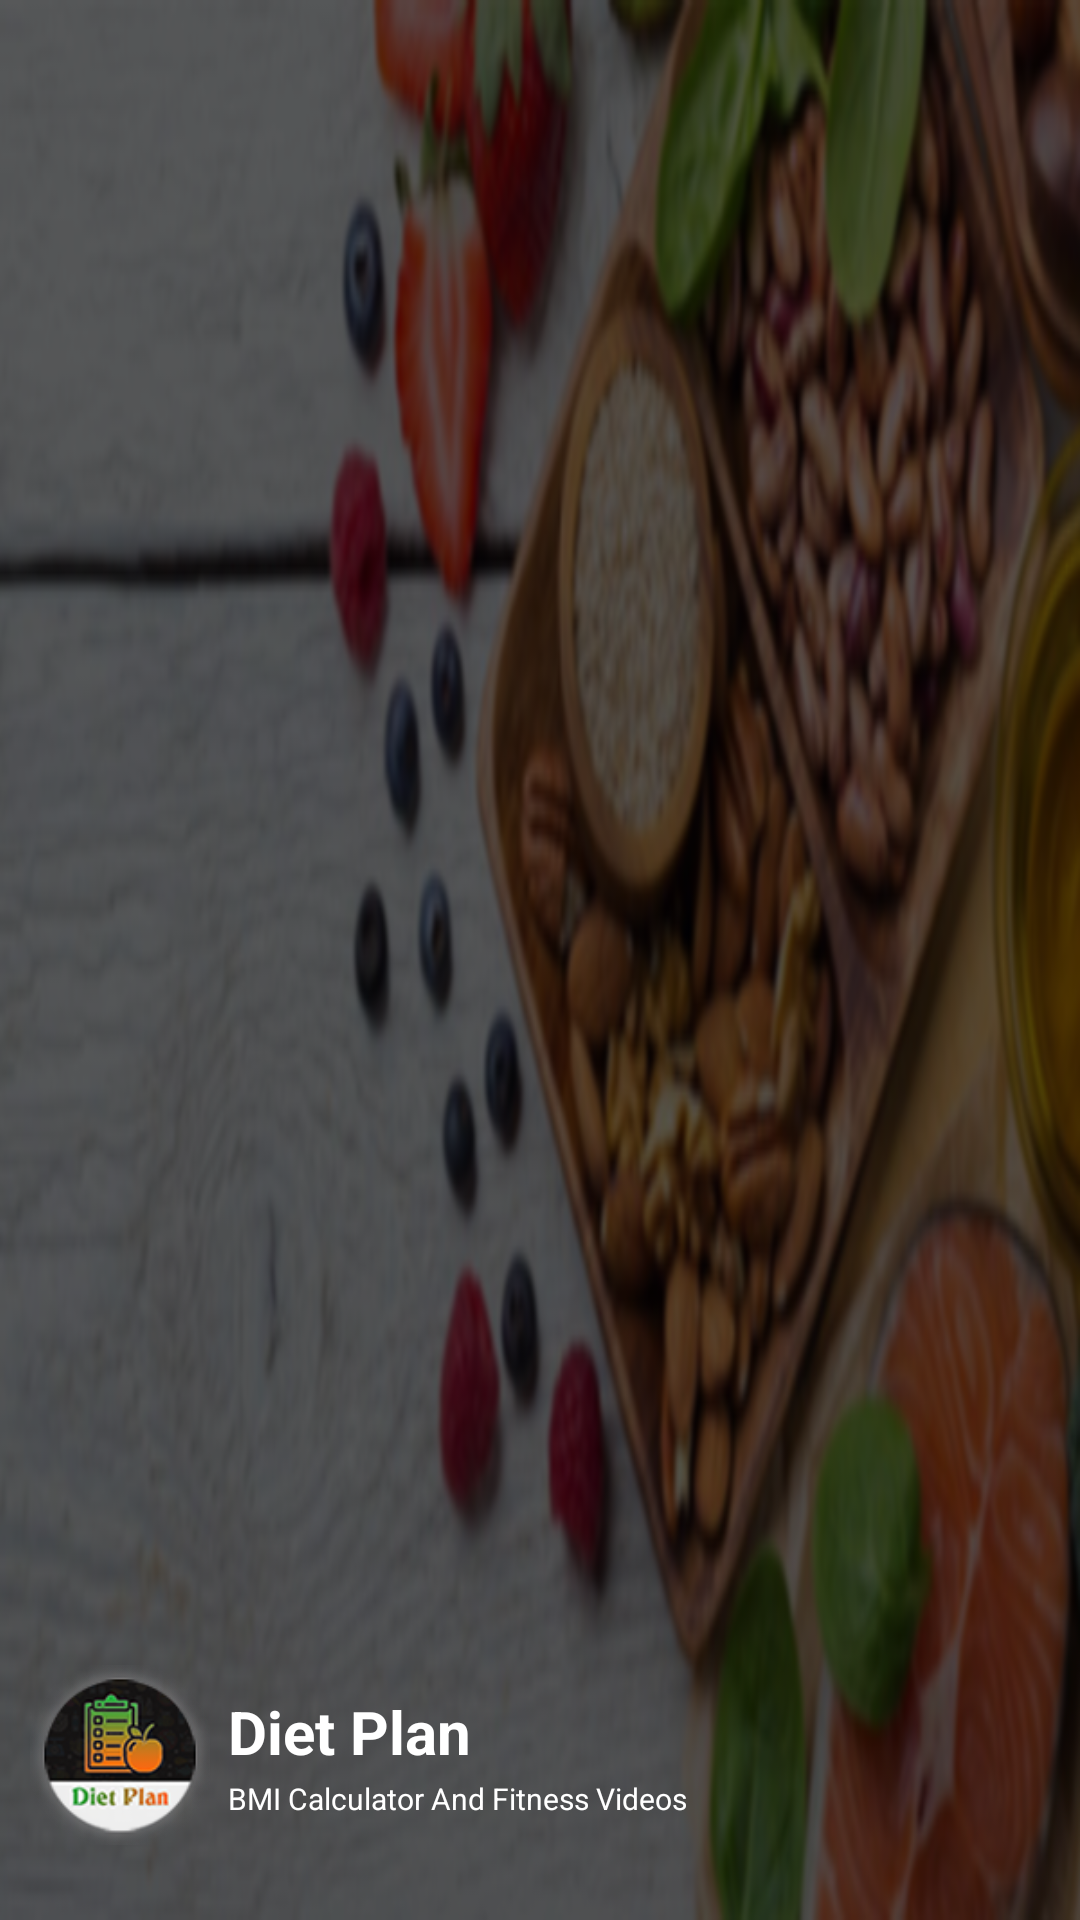

Produce the Android XML layout that renders to this screen, including the resource entries it uses.
<!-- AndroidManifest.xml: application theme AppTheme -->
<!-- res/layout/nav_header_main.xml -->
<?xml version="1.0" encoding="utf-8"?>
<androidx.constraintlayout.widget.ConstraintLayout xmlns:android="http://schemas.android.com/apk/res/android"
    xmlns:app="http://schemas.android.com/apk/res-auto"
    android:layout_width="match_parent"
    android:layout_height="150dp"
    android:background="@drawable/slider_bg">

    <ImageView
        android:id="@+id/imageView_appLogo"
        android:layout_width="60dp"
        android:layout_height="60dp"
        android:layout_marginStart="10dp"
        android:layout_marginBottom="25dp"
        android:contentDescription="@string/app_name"
        android:src="@drawable/sidebar_ic"
        app:layout_constraintBottom_toBottomOf="parent"
        app:layout_constraintStart_toStartOf="parent" />

    <com.google.android.material.textview.MaterialTextView
        android:id="@+id/textView_title_nav"
        android:layout_width="0dp"
        android:layout_height="wrap_content"
        android:layout_marginStart="6dp"
        android:layout_marginEnd="10dp"
        android:text="@string/app_name"
        android:textColor="@color/white"
        android:textSize="20sp"
        android:textStyle="bold"
        app:layout_constraintVertical_bias="0.50"
        app:layout_constraintHorizontal_bias="0.0"
        app:layout_constraintVertical_chainStyle="packed"
        app:layout_constraintEnd_toEndOf="parent"
        app:layout_constraintBottom_toTopOf="@+id/textView_subTitle_nav"
        app:layout_constraintStart_toEndOf="@+id/imageView_appLogo"
        app:layout_constraintTop_toTopOf="@+id/imageView_appLogo" />

    <com.google.android.material.textview.MaterialTextView
        android:id="@+id/textView_subTitle_nav"
        android:layout_width="0dp"
        android:layout_height="wrap_content"
        android:layout_marginTop="2dp"
        android:text="@string/app_sub_name"
        android:textColor="@color/white"
        android:textSize="10sp"
        app:layout_constraintHorizontal_bias="0.0"
        app:layout_constraintBottom_toBottomOf="@+id/imageView_appLogo"
        app:layout_constraintEnd_toEndOf="@+id/textView_title_nav"
        app:layout_constraintStart_toStartOf="@+id/textView_title_nav"
        app:layout_constraintTop_toBottomOf="@+id/textView_title_nav" />

</androidx.constraintlayout.widget.ConstraintLayout>
<!-- resources referenced by this layout -->
<resources>
  <color name="white">#FFFFFF</color>
  <!-- drawable sidebar_ic: png bitmap (drawable-nodpi, 16458 bytes) -->
  <!-- drawable slider_bg: png bitmap (drawable-nodpi, 175904 bytes) -->
  <string name="app_name">Diet Plan</string>
  <string name="app_sub_name">BMI Calculator And Fitness Videos</string>
  <style name="AppTheme" parent="Theme.MaterialComponents.DayNight.NoActionBar">
          
          <item name="colorPrimary">@color/colorPrimary</item>
          <item name="colorPrimaryDark">@color/colorPrimaryDark</item>
          <item name="colorAccent">@color/colorAccent</item>
          <item name="autoCompleteTextViewStyle">@style/cursorColor</item>
      </style>
  <color name="colorPrimary">#22a640</color>
  <color name="colorPrimaryDark">#22a640</color>
  <color name="colorAccent">#22a640</color>
  <style name="cursorColor" parent="Widget.AppCompat.AutoCompleteTextView">
          <item name="android:textCursorDrawable">@drawable/cursor</item>
      </style>
</resources>
